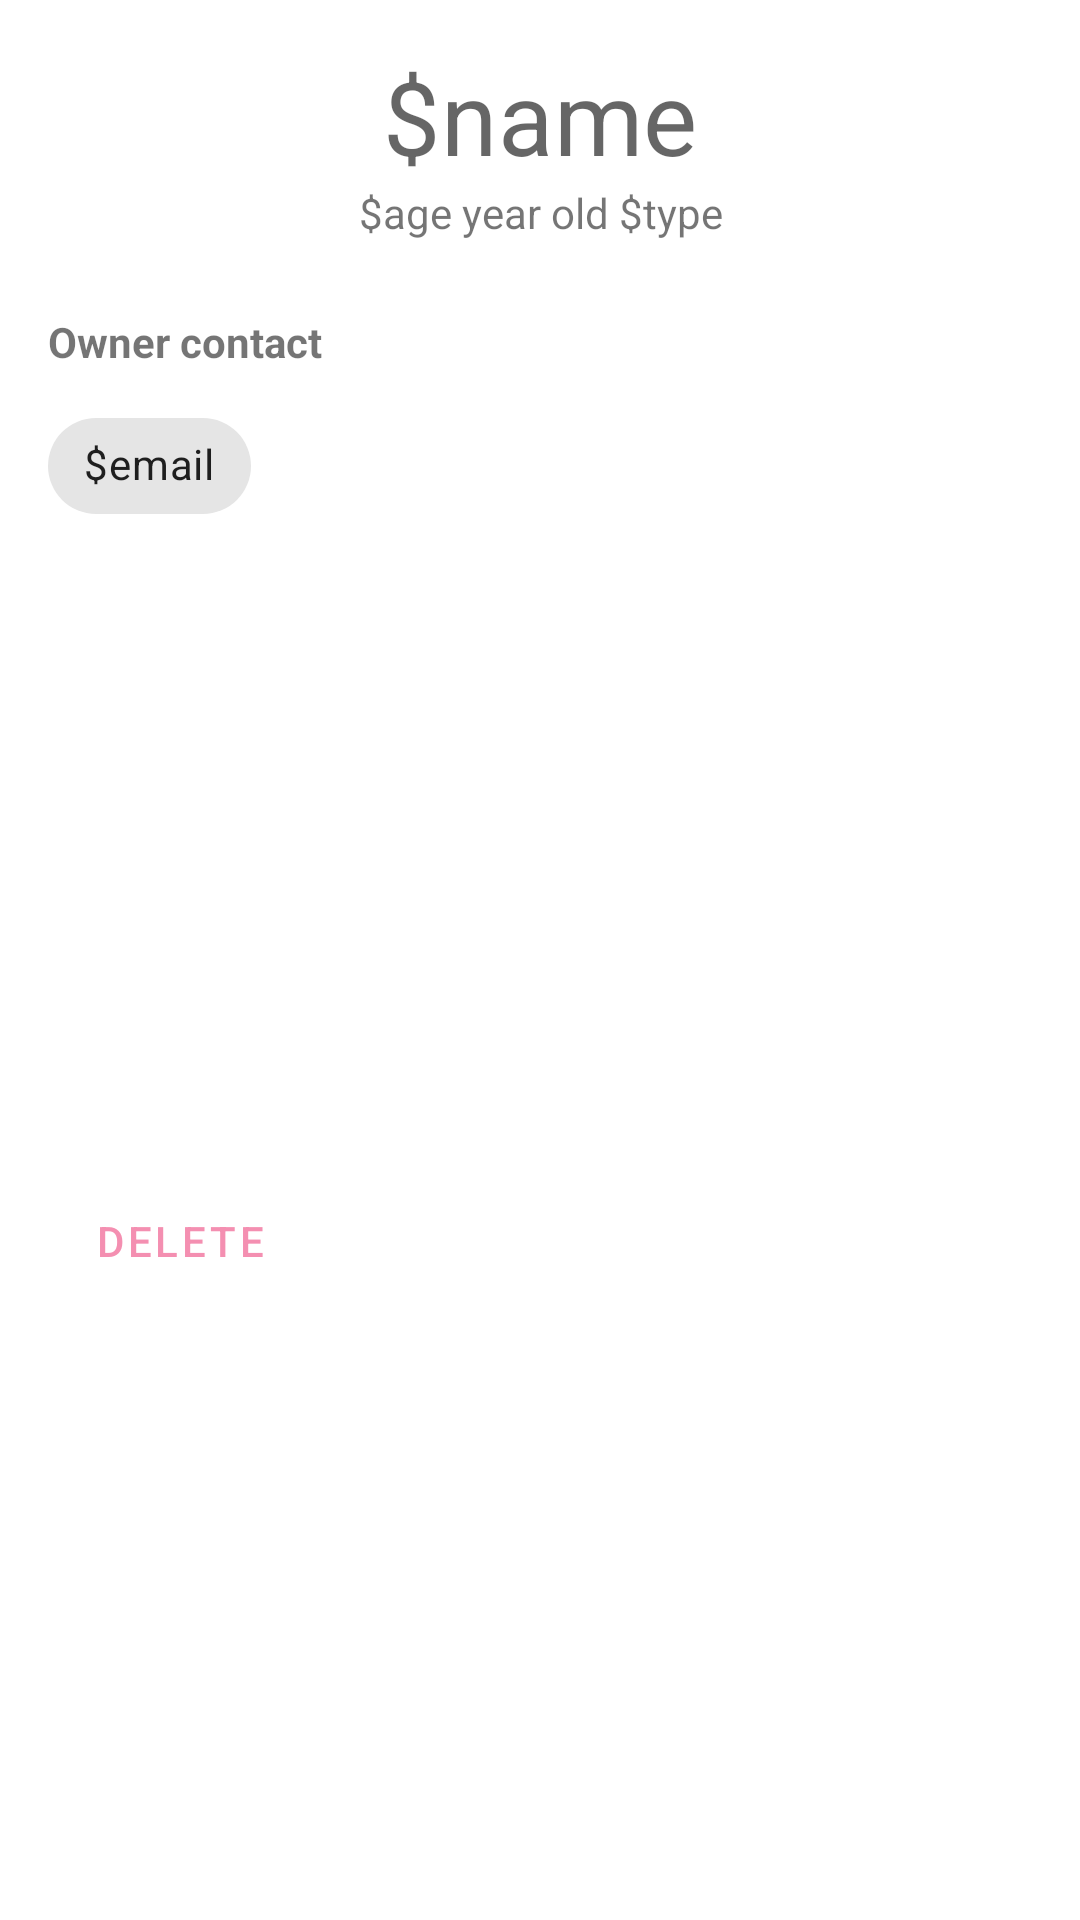

Reconstruct the res/layout file that produces this screen, plus the resources it refers to.
<!-- AndroidManifest.xml: application theme AppTheme -->
<!-- res/layout/pet_view_layout.xml -->
<?xml version="1.0" encoding="utf-8"?>
<androidx.constraintlayout.widget.ConstraintLayout xmlns:android="http://schemas.android.com/apk/res/android"
    xmlns:app="http://schemas.android.com/apk/res-auto"
    xmlns:tools="http://schemas.android.com/tools"
    android:layout_width="match_parent"
    android:layout_height="wrap_content"
    tools:context=".PetViewDialog">

    <com.google.android.material.textview.MaterialTextView
        android:id="@+id/viewer_headline"
        android:layout_width="0dp"
        android:layout_height="wrap_content"
        android:layout_marginStart="16dp"
        android:layout_marginLeft="16dp"
        android:layout_marginTop="16dp"
        android:layout_marginEnd="16dp"
        android:layout_marginRight="16dp"
        android:gravity="center"
        android:text="@string/text_name"
        android:textAppearance="@style/TextAppearance.MaterialComponents.Headline4"
        app:layout_constraintEnd_toEndOf="parent"
        app:layout_constraintStart_toStartOf="parent"
        app:layout_constraintTop_toTopOf="parent" />

    <com.google.android.material.textview.MaterialTextView
        android:id="@+id/viewer_subtitle"
        android:layout_width="0dp"
        android:layout_height="wrap_content"
        android:gravity="center"
        android:text="@string/text_description"
        app:layout_constraintEnd_toEndOf="@+id/viewer_headline"
        app:layout_constraintStart_toStartOf="@+id/viewer_headline"
        app:layout_constraintTop_toBottomOf="@+id/viewer_headline" />

    <com.google.android.material.textview.MaterialTextView
        android:id="@+id/headline_owner_contact"
        android:layout_width="0dp"
        android:layout_height="wrap_content"
        android:layout_marginTop="24dp"
        android:text="@string/headline_owner_contact"
        android:textStyle="bold"
        app:layout_constraintEnd_toEndOf="@id/viewer_headline"
        app:layout_constraintStart_toStartOf="@+id/viewer_headline"
        app:layout_constraintTop_toBottomOf="@id/viewer_subtitle" />

    <com.google.android.material.chip.ChipGroup
        android:id="@+id/chipGroup"
        android:layout_width="0dp"
        android:layout_height="wrap_content"
        android:layout_marginTop="8dp"
        app:layout_constraintEnd_toEndOf="@+id/viewer_headline"
        app:layout_constraintStart_toStartOf="@+id/viewer_headline"
        app:layout_constraintTop_toBottomOf="@+id/headline_owner_contact">

        <com.google.android.material.chip.Chip
            android:id="@+id/viewer_chip_email"
            style="@style/Widget.MaterialComponents.Chip.Action"
            android:layout_width="wrap_content"
            android:layout_height="wrap_content"
            android:text="@string/chip_email"
            app:chipIcon="@drawable/ic_baseline_email_24" />
    </com.google.android.material.chip.ChipGroup>

    <com.google.android.material.button.MaterialButton
        android:id="@+id/viewer_button_delete"
        style="@style/Widget.MaterialComponents.Button.TextButton"
        android:layout_width="wrap_content"
        android:layout_height="wrap_content"
        android:layout_marginTop="24dp"
        android:layout_marginBottom="16dp"
        android:text="@string/button_delete"
        app:icon="@drawable/ic_baseline_delete_24"
        app:layout_constraintBottom_toBottomOf="parent"
        app:layout_constraintEnd_toEndOf="@+id/viewer_headline"
        app:layout_constraintHorizontal_bias="0.0"
        app:layout_constraintStart_toStartOf="@+id/viewer_headline"
        app:layout_constraintTop_toBottomOf="@+id/chipGroup" />

</androidx.constraintlayout.widget.ConstraintLayout>
<!-- resources referenced by this layout -->
<resources>
  <string name="button_delete">Delete</string>
  <string name="chip_email">$email</string>
  <string name="headline_owner_contact">Owner contact</string>
  <string name="text_description">$age year old $type</string>
  <string name="text_name">$name</string>
  <style name="AppTheme" parent="Theme.MaterialComponents.DayNight">
          <item name="colorPrimary">@color/primaryColor</item>
          <item name="colorPrimaryDark">@color/primaryDarkColor</item>
          <item name="colorSecondary">@color/secondaryColor</item>
          <item name="colorAccent">@color/secondaryLightColor</item>
          <item name="colorOnPrimary">@color/primaryTextColor</item>
          <item name="colorOnSecondary">@color/secondaryTextColor</item>
      </style>
  <color name="primaryColor">#f48fb1</color>
  <color name="primaryDarkColor">#bf5f82</color>
  <color name="secondaryColor">#3f51b5</color>
  <color name="secondaryLightColor">#757de8</color>
  <color name="primaryTextColor">#000000</color>
  <color name="secondaryTextColor">#ffffff</color>
</resources>
